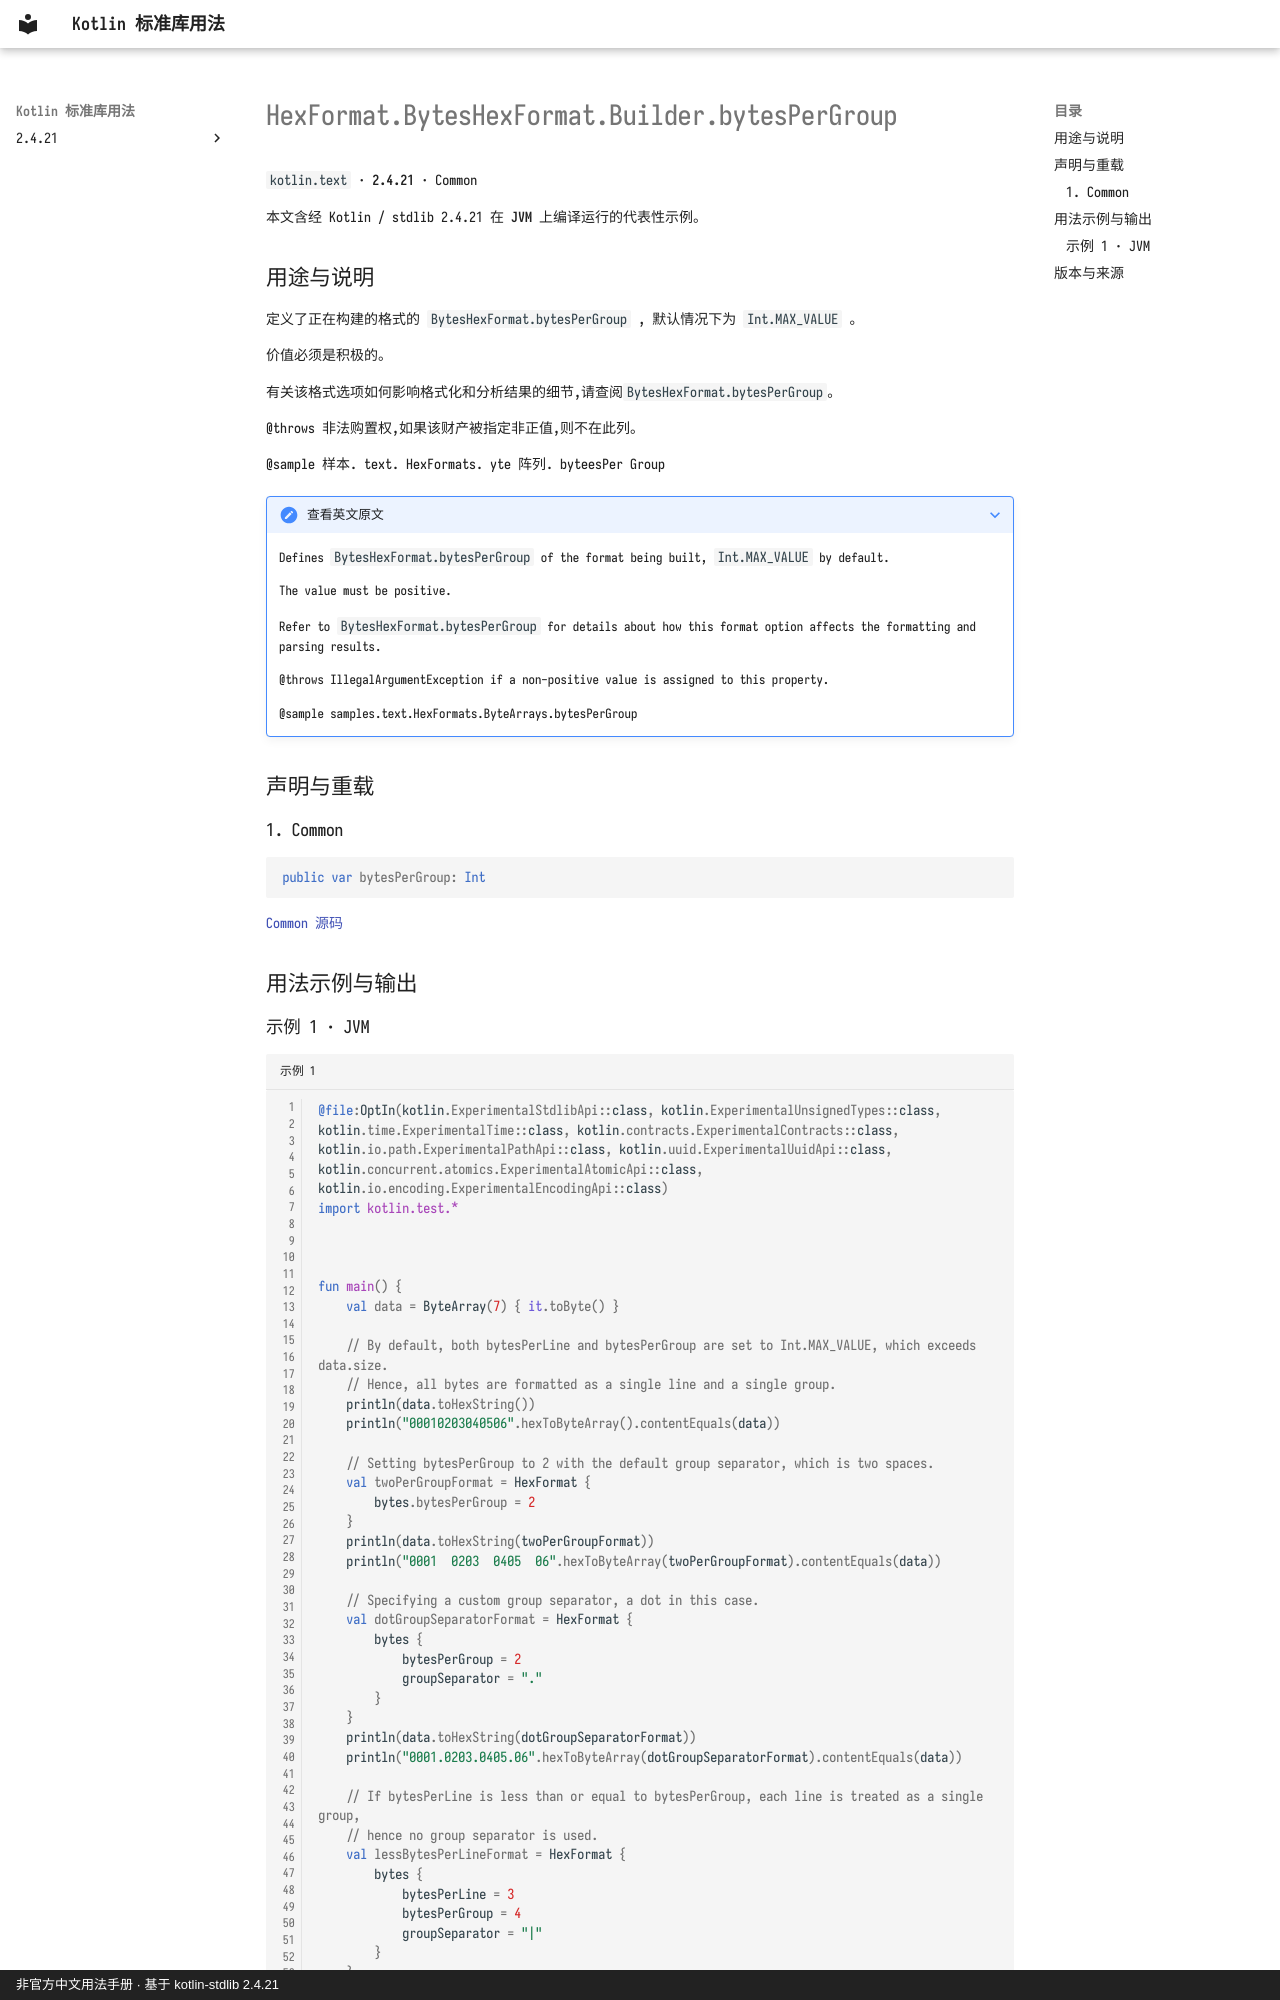

repository: oooooooko/kotlin-stdlib-docs · page: zh/api/kotlin.text/hexformat-byteshexformat-builder-bytespergroup--9e1970d5/index.html · generator: mkdocs · copyright: 非官方中文用法手册 · 基于 kotlin-stdlib 2.4.21

# HexFormat.BytesHexFormat.Builder.bytesPerGroup

`kotlin.text` · **2.4.21** · Common

本文含经 Kotlin / stdlib 2.4.21 在 **JVM** 上编译运行的代表性示例。

## 用途与说明

定义了正在构建的格式的 `BytesHexFormat.bytesPerGroup` , 默认情况下为 `Int.MAX_VALUE` 。

价值必须是积极的。

有关该格式选项如何影响格式化和分析结果的细节,请查阅`BytesHexFormat.bytesPerGroup`。

@throws 非法购置权,如果该财产被指定非正值,则不在此列。

@sample 样本. text. HexFormats. yte 阵列. byteesPer Group

??? note "查看英文原文"

    Defines `BytesHexFormat.bytesPerGroup` of the format being built, `Int.MAX_VALUE` by default.
    
    The value must be positive.
    
    Refer to `BytesHexFormat.bytesPerGroup` for details about how this format option affects
    the formatting and parsing results.
    
    @throws IllegalArgumentException if a non-positive value is assigned to this property.
    
    @sample samples.text.HexFormats.ByteArrays.bytesPerGroup

## 声明与重载

### 1. Common

```kotlin
public var bytesPerGroup: Int
```

[Common 源码](https://github.com/JetBrains/kotlin/blob/v2.4.21/libraries/stdlib/src/kotlin/text/HexFormat.kt#L303)

## 用法示例与输出
